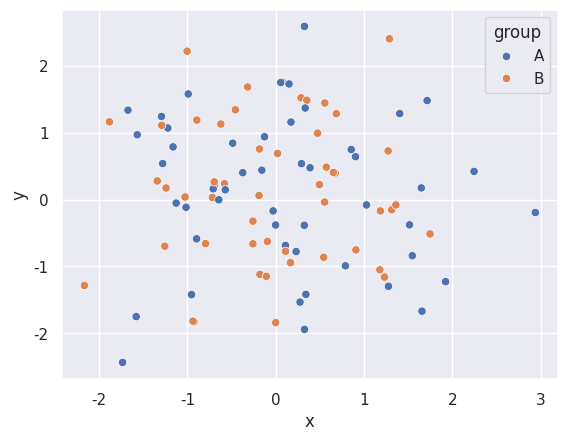

The script that saved this image:
# 1. 환경변수 설정 (Jetson 필수!)
import os
os.environ['OPENBLAS_CORETYPE'] = 'ARMV8'

import seaborn as sns
import matplotlib.pyplot as plt
import pandas as pd
import numpy as np

print(f"Seaborn Version: {sns.__version__}")

# 2. 더미 데이터 생성
data = pd.DataFrame({
    'x': np.random.randn(100),
    'y': np.random.randn(100),
    'group': np.random.choice(['A', 'B'], 100)
})

# 3. 그래프 그리기 (산점도)
sns.set_theme(style="darkgrid")
sns.scatterplot(data=data, x='x', y='y', hue='group')

# 4. 저장 (화면이 없는 터미널 환경일 수 있으므로 파일로 저장)
plt.savefig('seaborn_test.png')
print("Test image saved to 'seaborn_test.png'")